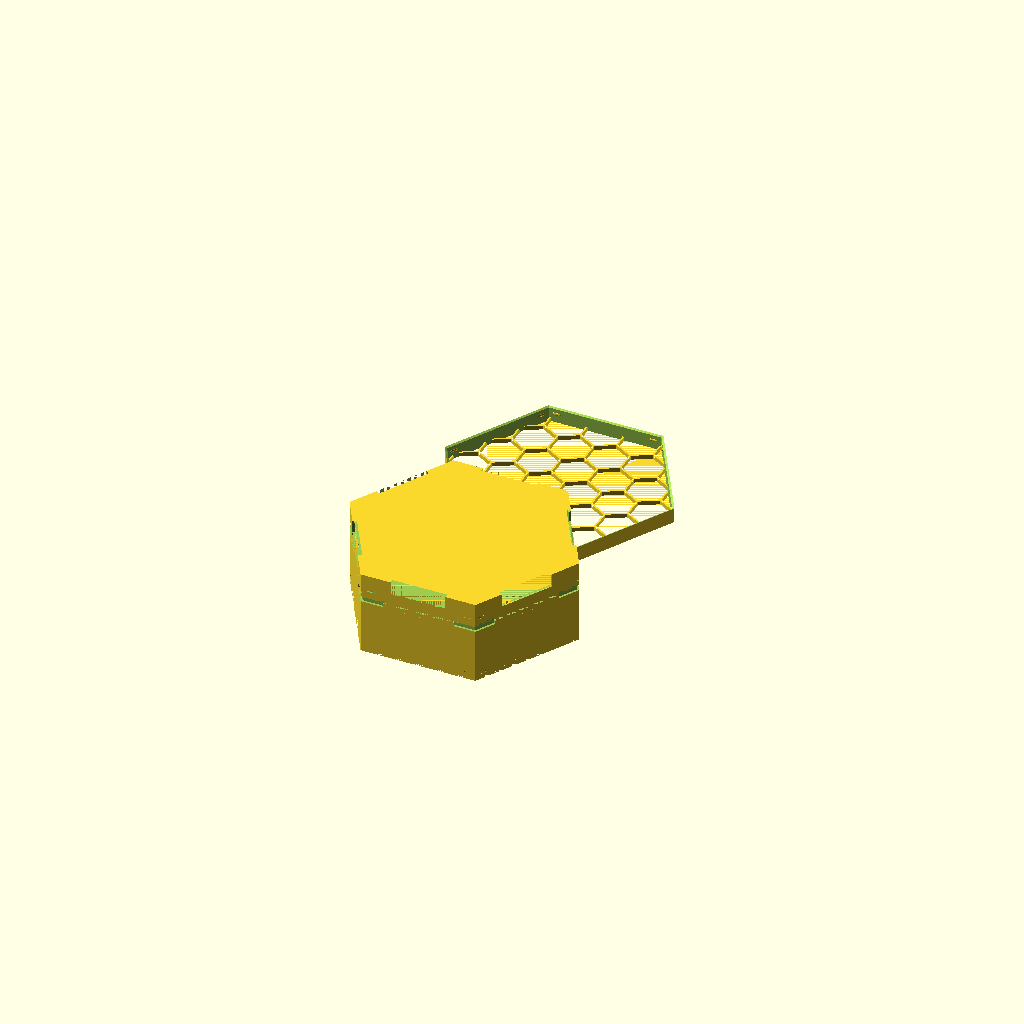
Cell 1 — every parameter at its default value.
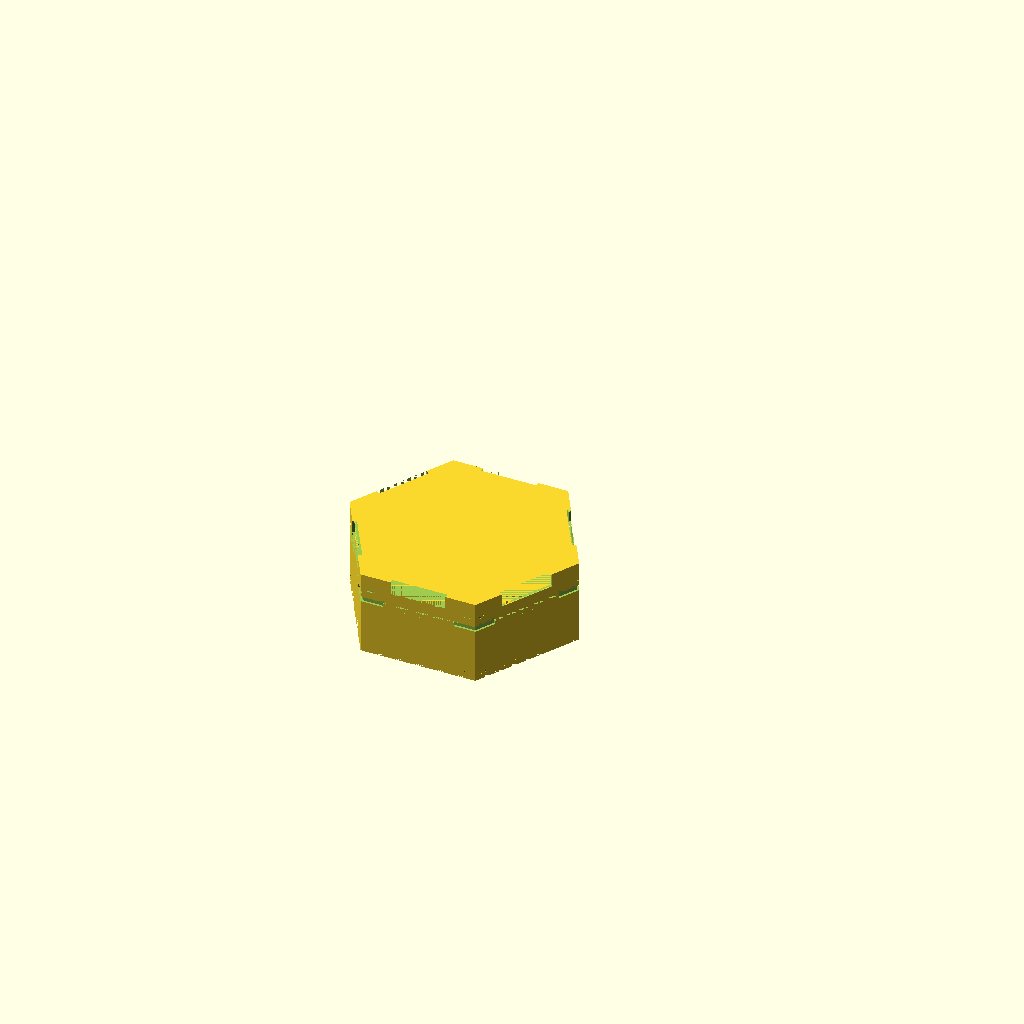
Cell 2: the same model with g_b_print_lid = false.
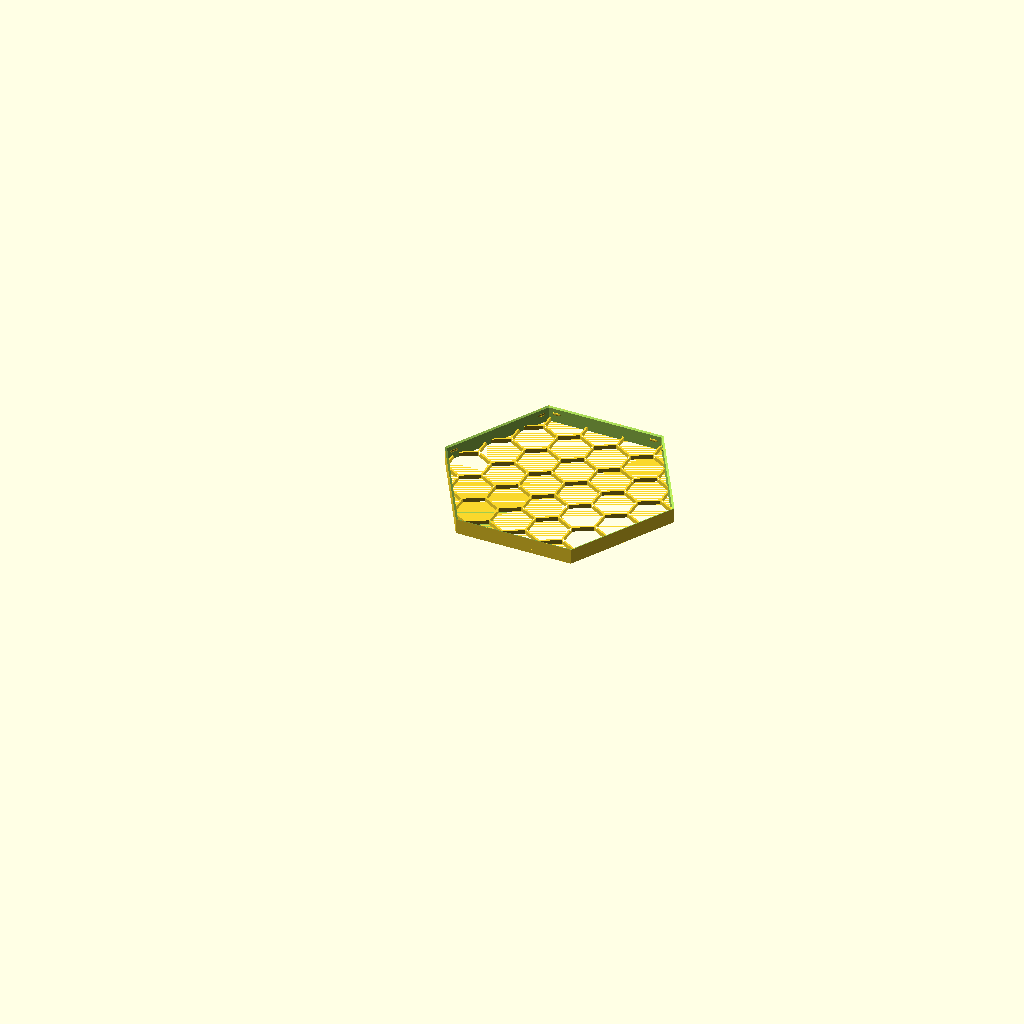
Cell 3: g_b_print_box = false (everything else at default).
All cells are drawn from one camera (rotation 55°, 0°, 25°, orthographic, colour scheme Cornfield), so only the parameter changes between them.
OpenSCAD source file tests/test_hexbox_lid_pattern.scad:
// Test: HexBox lid with pattern and stripes
include <../boardgame_insert_toolkit_lib.3.scad>;
include <../bit_functions_lib.3.scad>;
g_default_font = "Liberation Sans:style=Regular";

g_b_print_lid = true;
g_b_print_box = true;
g_isolated_print_box = "";

data = [
    [ "hexbox lid pattern",
        [
            [ TYPE, HEXBOX ],
            [ HEXBOX_SIZE_DZ, [80, 25] ],
            [ BOX_COMPONENT, cmp_parms_hex_tile( d=80, dz=23 ) ],
            [ BOX_LID, [
                [ LID_PATTERN_RADIUS, 8 ],
                [ LID_PATTERN_N1, 6 ],
                [ LID_PATTERN_N2, 6 ],
                [ LID_PATTERN_THICKNESS, 0.6 ],
            ]],
        ]
    ],
];

MakeAll();
Parameter table extracted from the source (name, type, default, range or options):
g_default_font: string, default "Liberation Sans:style=Regular"
g_b_print_lid: bool, default true
g_b_print_box: bool, default true
g_isolated_print_box: string, default ""
